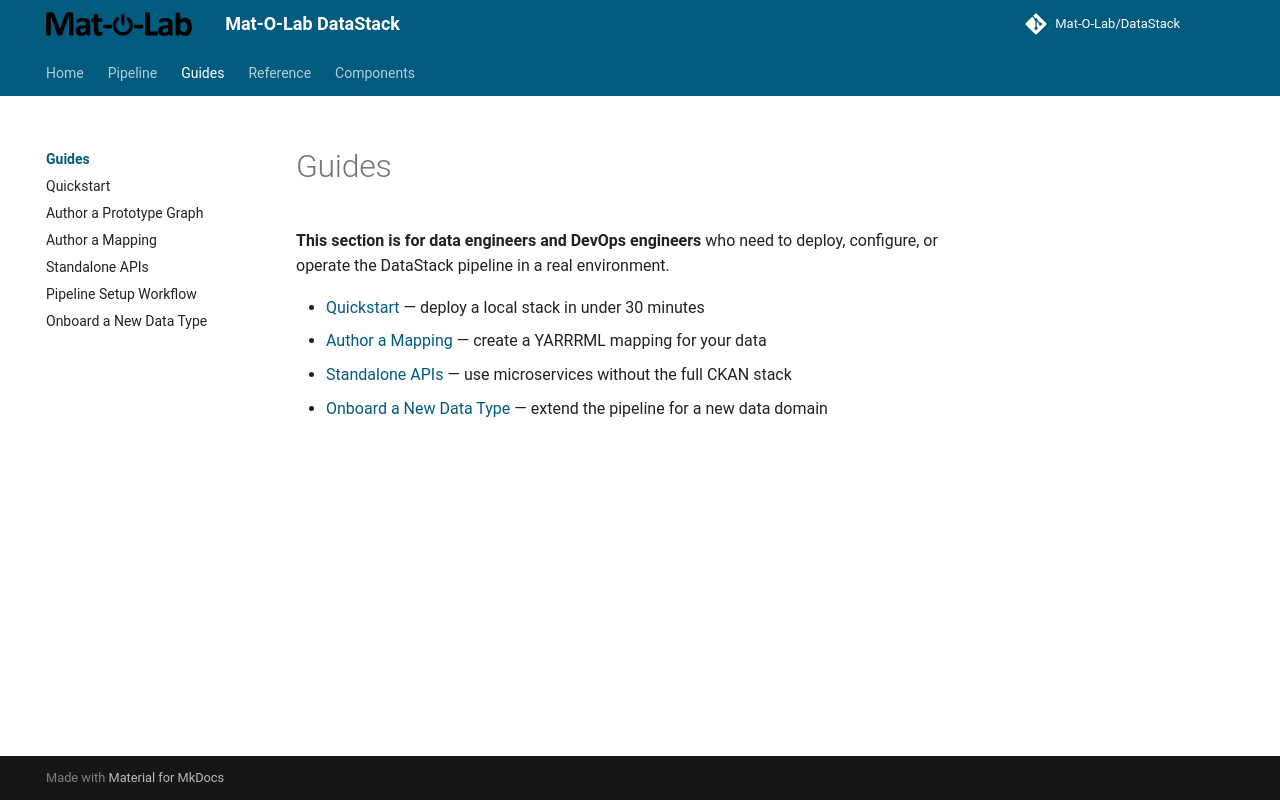

repository: Mat-O-Lab/DataPipeline · page: guides/index.html · generator: mkdocs

---
title: Guides
---

# Guides

**This section is for data engineers and DevOps engineers** who need to deploy, configure, or operate the DataStack pipeline in a real environment.

- [Quickstart](quickstart.md) — deploy a local stack in under 30 minutes
- [Author a Mapping](author-a-mapping.md) — create a YARRRML mapping for your data
- [Standalone APIs](standalone-apis.md) — use microservices without the full CKAN stack
- [Onboard a New Data Type](add-a-use-case.md) — extend the pipeline for a new data domain
